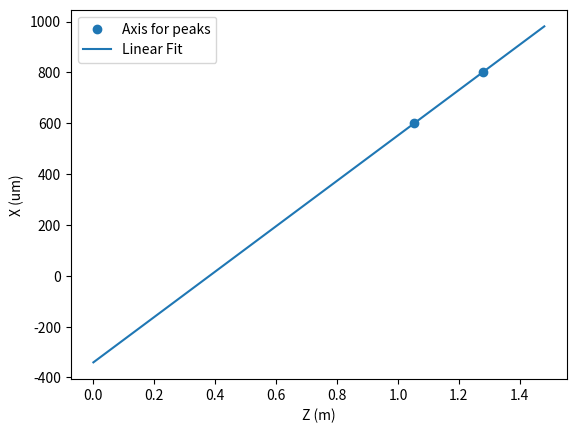
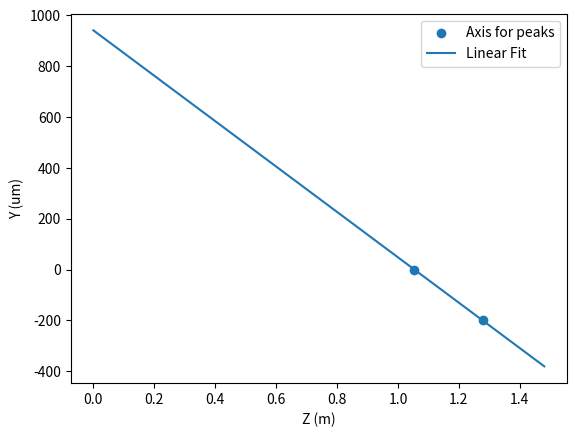

Recreate these plots in Python, in order.
# -*- coding: utf-8 -*-
"""
Created on Tue Jul 12 10:55:55 2022

[redacted]
"""
import numpy as np
import matplotlib.pyplot as plt


## Longitudinal distance in meters, transverse displacement in um
# Desire movement of wire at firstpk and lastpk
pk_dx = (600, 800)
pk_dy = (0, -200)


# Define z=0 at P1
p1_to_und = 39*0.0254
und_to_p2 = 5.5*0.0254
und_length = .35 #Include endplates
post_z = (0, p1_to_und + und_length + und_to_p2)

num_peaks = 15
dz = (und_length - (num_peaks-1)*.032/2) / 2
pk_z = (p1_to_und + dz, p1_to_und + und_length - dz)

# Fit line through peak adjustments 
xfit = np.polyfit(pk_z, pk_dx, 1)
post_dx = np.polyval(xfit, post_z)

yfit = np.polyfit(pk_z, pk_dy, 1)
post_dy = np.polyval(yfit, post_z)

# Plot as check
fig, ax = plt.subplots()
ax.scatter(pk_z, pk_dx, label='Axis for peaks')
ax.plot(post_z, post_dx, label='Linear Fit')
ax.legend()
ax.set_xlabel('Z (m)')
ax.set_ylabel('X (um)')


fig, ax = plt.subplots()
ax.scatter(pk_z, pk_dy, label='Axis for peaks')
ax.plot(post_z, post_dy, label='Linear Fit')
ax.legend()
ax.set_xlabel('Z (m)')
ax.set_ylabel('Y (um)')





